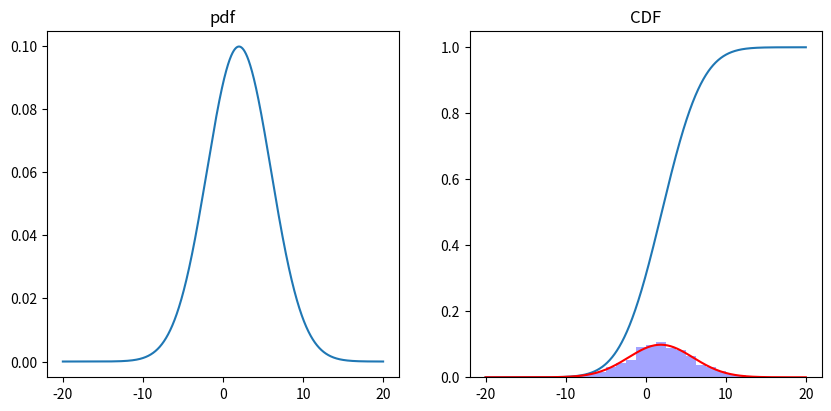
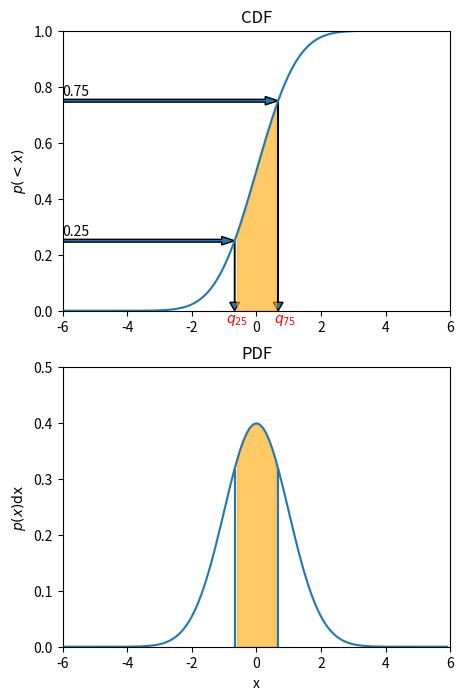

Here is the Python script that generated these plots, in order:
# Modules to be used in this notebook
import numpy as np
import scipy.stats
import matplotlib.pyplot as plt
%matplotlib inline

n = scipy.stats.norm(2, 4)   # THis create an instance of a normal distribution with (mu, sigma) = (2, 4)

## define some x coordinates
x = np.linspace(-20, 20, 2000)

## make a figure
fig, (ax,ax2) = plt.subplots(1,2,figsize=(10,4.5))
ax.plot(x, n.pdf(x))
ax.set_title("pdf")

ax2.plot(x, n.cdf(x))
ax2.set_title("CDF")

# [redacted]
# [redacted]

## now fit a normal distribution to the sample with the 
## fit method of the norm class

# Let's create a fake sample of 1000 data points drawn from a notmal distribution 
# instead you could read a data file with the sample you want to analyse 
sample = np.random.normal( 2, 4, 1000)    
# Let's visualise the histogram with our data sample 
mydata_hist = plt.hist(sample, bins=20, color='blue', alpha=0.2, density=True)

# Now, we FIT a normal PDF on the distribution of data points   
fitpdf_mean, fitpdf_sigma = scipy.stats.norm.fit(sample)   

# Let's plot (again) the histogram of the data 
mydata_hist = plt.hist(sample, bins=20, color='blue', alpha=0.2, density=True)
# Let's now plot the data histogram and overplot in red the gaussian PDF we fitted above
x = np.linspace(-20, 20, 200)  # Grid over which I want to evaluate the fitted PDF
pdf_fit = scipy.stats.norm.pdf(x, fitpdf_mean, fitpdf_sigma)   # Let's generate an instance of the PDF of the fitted PDF
plt.plot(x, pdf_fit, color='red')

# Let's visualise the fitted parameters of the fitted PDF
print("The fit parameter for the mean of the distribution is: %.4f"%fitpdf_mean)
print("The fit parameter for the standard deviation of the distribution is: %.4f"%fitpdf_sigma)

# Let's take a canonical normal distribution with (mu, sigma) = (0,1)
n = scipy.stats.norm(0, 1)
print('Mean = %.2f  ' %n.mean() )
print('Median = %.2f  ' %n.median() )
print('Stdev = %.2f  ' %n.std() )
print('Central moment of order 4 = %.2f' %n.moment(4) )

print('q_25 and q_75 are %.3f , %.3f' %(n.ppf(0.25), n.ppf(0.75)) )
print('The interquartile range is %.3f' % (n.ppf(0.75)- n.ppf(0.25)) )

f, ax = plt.subplots(nrows=2, figsize=(5,8))
x = np.arange(-6,6,0.1)
ax[0].set_title('CDF')
ax[0].plot(x, n.cdf(x))

# The ppf is inverse of CDF => reads the function from y axis
# Draws 2 arrows from y=0.25 and y=0.75.  
# Definition of ax.arrow(): ax.arrow(x, y, dx, dy) 
ax[0].arrow(-6, 0.25, n.ppf(0.25)+6, 0., width=0.01, length_includes_head=True, head_length=0.4)
ax[0].arrow(-6, 0.75, n.ppf(0.75)+6, 0., width=0.01, length_includes_head=True, head_length=0.4)
ax[0].text(-6, 0.27, '0.25')
ax[0].text(-6, 0.77, '0.75')

# The ppf returns the x for which cdf(x = q_{25}) = 0.25 and  cdf(x = q_{75}) = 0.75 
q25, q75 = n.ppf(0.25), n.ppf(0.75)
id25, id75 = np.searchsorted(x, q25), np.searchsorted(x, q75)  
ax[0].arrow(n.ppf(0.25), 0.25, 0, -0.25, width=0.01, length_includes_head=True, head_width=0.3, head_length=0.03)
ax[0].arrow(n.ppf(0.75), 0.75, 0, -0.75, width=0.01, length_includes_head=True, head_width=0.3, head_length=0.03)
ax[0].text(0.54, -0.04, '$q_{75}$', color='red' )
ax[0].text(-0.94, -0.04, '$q_{25}$', color='red' )
ax[0].fill_between(x[id25:id75], n.cdf(x[id25:id75]), 0, color='orange', alpha=0.6)

ax[0].set_ylabel('$p(<x)$')

ax[1].plot(x, n.pdf(x))
ax[1].set_title('PDF')
ax[1].set_xlabel('x')

# Let's plot 2 vertical line and color the area corresponding to the interquartile 
ax[1].vlines(q25, 0, n.pdf(q25))
ax[1].vlines(q75, 0, n.pdf(q75))
ax[1].fill_between(x[id25:id75], n.pdf(x[id25:id75]), 0, color='orange', alpha=0.6)

qq = [ax[i].set_xlim(-6,6) for i in range(2)]
ax[0].set_ylim(0,1)
ax[1].set_ylim(0,0.5)



uni = scipy.stats.uniform(10, 5)   # First argument, i.e. 10, is the left edge, second is width
uni_sample = uni.rvs(1000)
qq = plt.hist(uni_sample, bins=20, color='blue', alpha=0.2, density=True)
plt.xlabel('x')
plt.ylabel(r'$p(x) \rm{d}x$')

